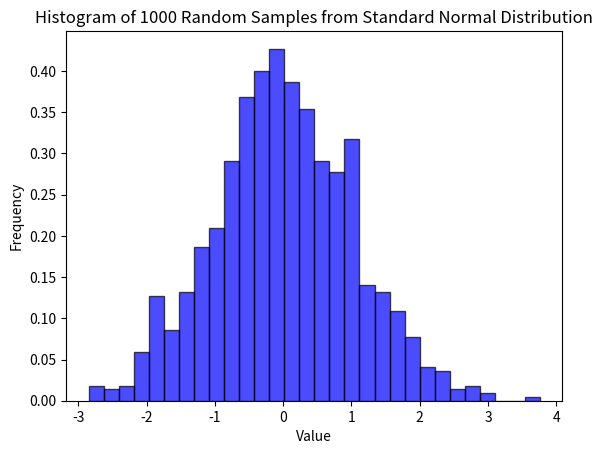

Source code (Python):
# 9. Generate 1000 random samples from a standard normal distribution and plot their histogram using Matplotlib.
import numpy
import pandas
import matplotlib.pyplot as plt
random_array=numpy.random.randn(1000)

# arr_freq=numpy.zeros(1000,dtype=int)
# for i in range(1000):
#     arr_freq[int(random_array[i]*100)]+=1
# mydata={"random_array":random_array,
# "arr_freq":arr_freq}    
# inDataframe=pandas.DataFrame(mydata)
# inDataframe.plot(kind="scatter",x="random_array",y="arr_freq")
# plt.show()
df = pandas.DataFrame({'random_array': random_array})
plt.hist(df['random_array'], bins=30, density=True, alpha=0.7, color='blue', edgecolor='black')
plt.xlabel('Value')
plt.ylabel('Frequency')
plt.title('Histogram of 1000 Random Samples from Standard Normal Distribution')
